5-way image classification set "dataset_preprocessed" from GitHub (Charifabenfraj/PlantGuard_AI); label vocabulary: pepper bell bacterial spot, pepper bell healthy, potato early blight, potato healthy, tomato mosaic virus.

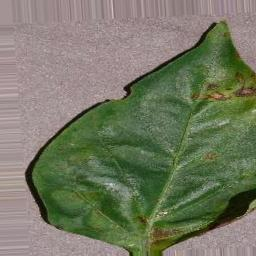
Label: pepper bell bacterial spot

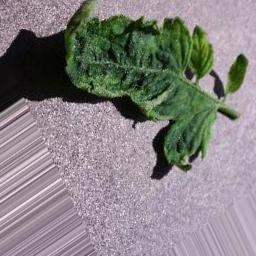
Label: tomato mosaic virus

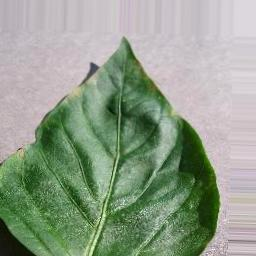
Label: pepper bell healthy

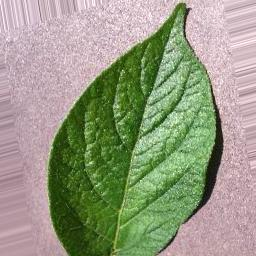
Label: potato healthy

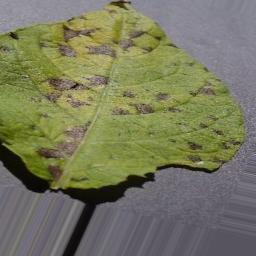
Label: potato early blight

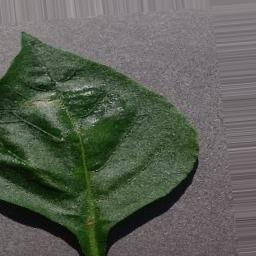
Label: pepper bell bacterial spot
